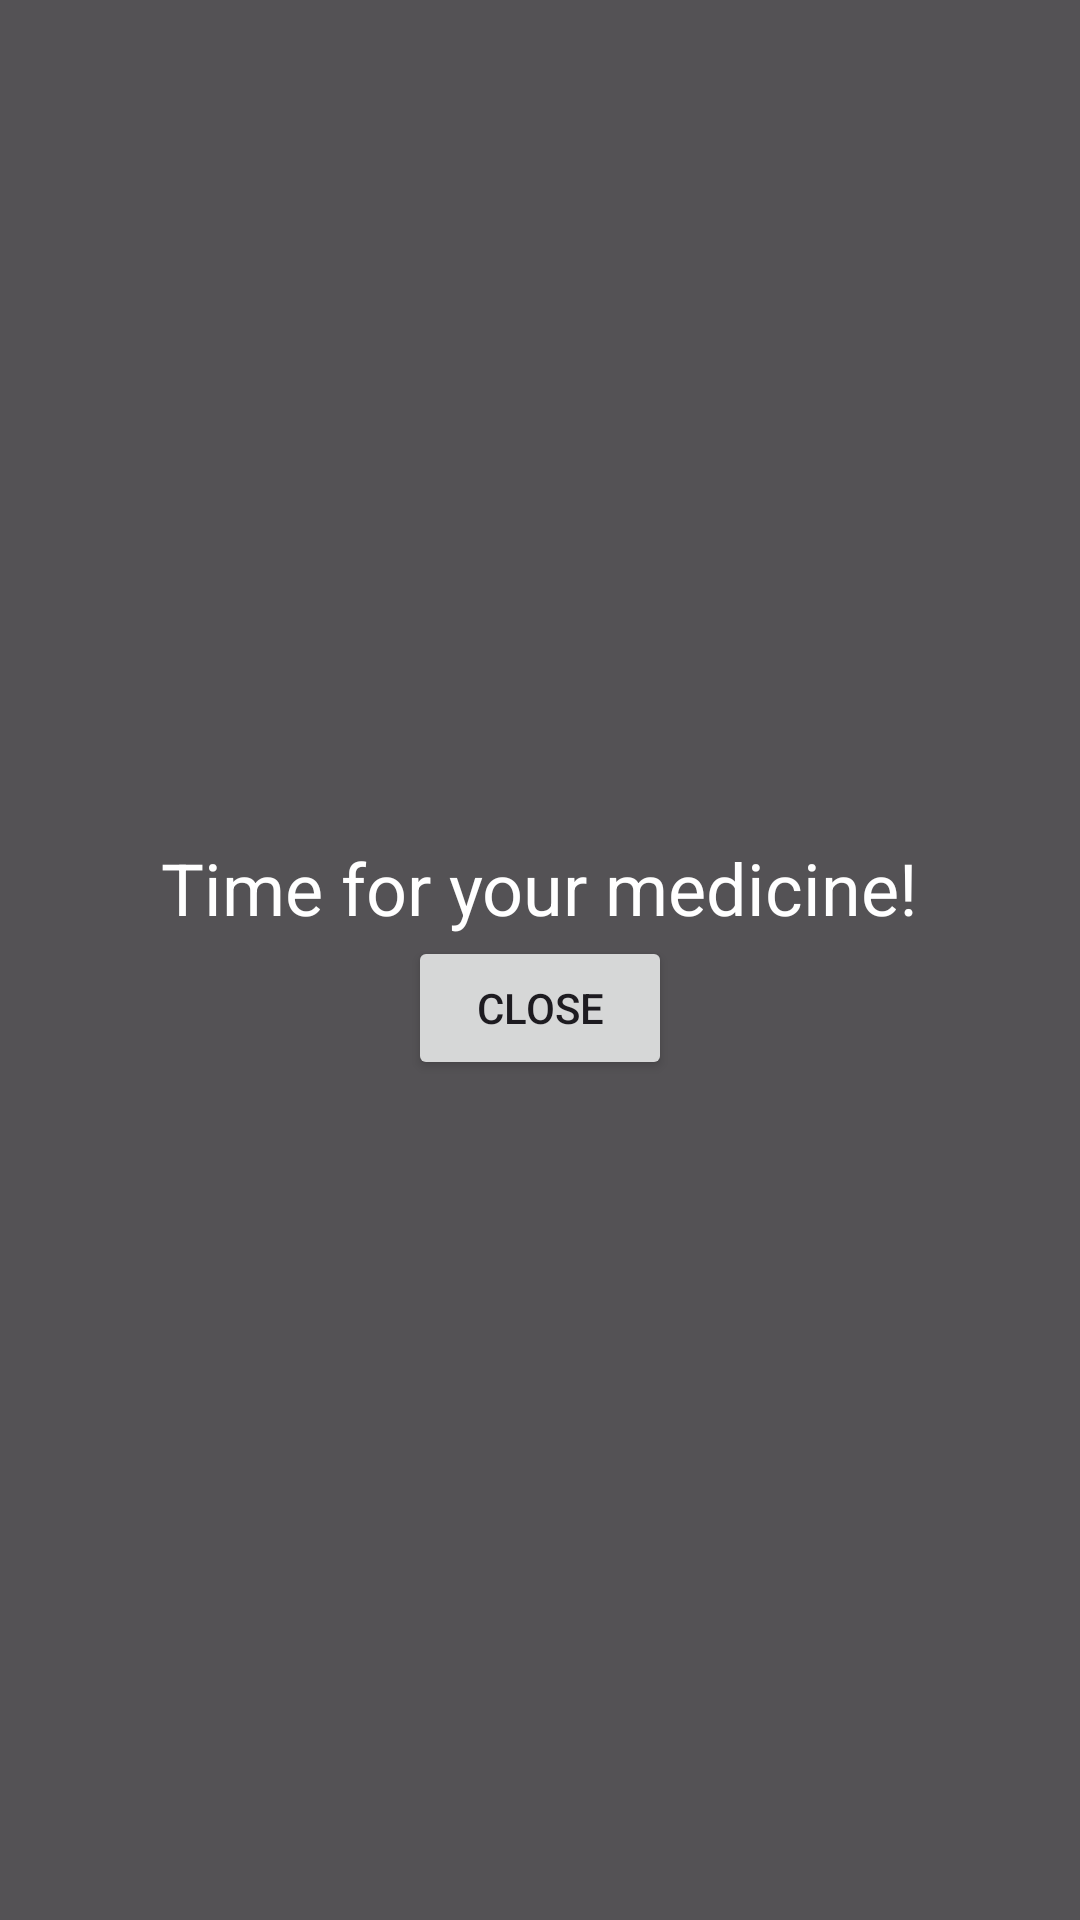

Android layout source for this screen:
<!-- AndroidManifest.xml: application theme Theme.PillPop -->
<!-- res/layout/activity_overlay.xml -->
<?xml version="1.0" encoding="utf-8"?>
<LinearLayout
    xmlns:android="http://schemas.android.com/apk/res/android"
    android:layout_width="match_parent"
    android:layout_height="match_parent"
    android:background="#AA000000"
    android:orientation="vertical"
    android:gravity="center">

    <TextView
        android:id="@+id/medicineText"
        android:layout_width="wrap_content"
        android:layout_height="wrap_content"
        android:text="Time for your medicine!"
        android:textSize="24sp"
        android:textColor="@android:color/white"/>

    <Button
        android:id="@+id/closeButton"
        android:layout_width="wrap_content"
        android:layout_height="wrap_content"
        android:text="Close"/>
</LinearLayout>
<!-- resources referenced by this layout -->
<resources>
  <style name="Theme.PillPop" parent="Base.Theme.PillPop" />
  <style name="Base.Theme.PillPop" parent="Theme.Material3.DayNight.NoActionBar">
          
          
      </style>
</resources>
